Run: headless pygame with SDL's dummy video driver; simulated clock (each Clock.tick advances the game by its frame time, no real sleeping); random seed 0; keys injected as events and as key.get_pressed() state; no mouse input.
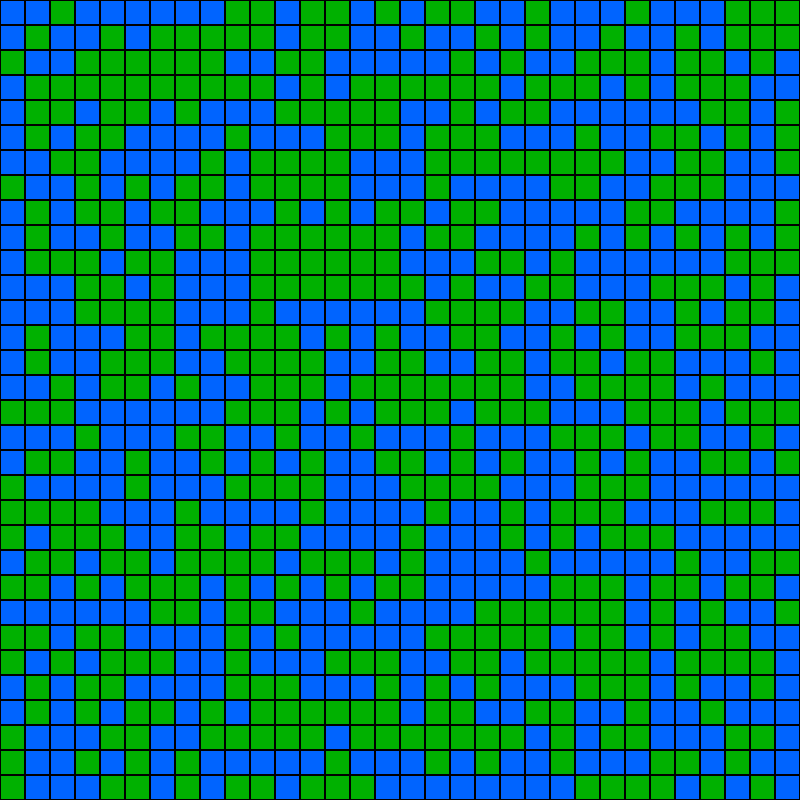
Frame 1 of 4 · flips 1–60 · no input
Frame 2 of 4 · flips 61–180 · tapped SPACE, RETURN · held RIGHT (→), D · screen unchanged from frame 1, image omitted
Frame 3 of 4 · flips 181–300 · held DOWN (↓), S · screen unchanged from frame 2, image omitted
Frame 4 of 4 · flips 301–420 · held LEFT (←), A, UP (↑), W · screen unchanged from frame 3, image omitted

The pygame program that drew these frames:

import random
import pygame as pg
import sys
import os

def draw_champ_n_goal(screen, cost_grid):
    red = (255, 0, 0)
    blue = (0, 0, 255)

def restart():
    python = sys.executable
    os.execl(python, python, *sys.argv)
def draw_tiles(screen, cost_grid):
    width = screen.get_width()
    height = screen.get_height()
    box_size = (25, 25)

    font = pg.font.Font(None, 35)

    for y in range(int(height/box_size[1])):
        for x in range(int(width/box_size[0])):
            box_pos = (x * box_size[0], y * box_size[1])

            # text = font.render(f"{cost_grid[y][x]}", True, (0, 0, 0))
            # _, _, text_w, text_h = text.get_rect()
            # text_x = ((box_pos[0] + box_size[0] / 2) - text_w / 2)
            # text_y = ((box_pos[1] + box_size[1] / 2) - text_h / 2)
            # text_pos = (text_x, text_y)
            # screen.blit(text, text_pos)
            if cost_grid[y][x] == 0:
                pg.draw.rect(screen, (0,177,0), (box_pos, box_size))
            elif cost_grid[y][x] == 1:
                pg.draw.rect(screen, (0, 100, 255), (box_pos, box_size))
            pg.draw.rect(screen, (0, 0, 0), (box_pos, box_size), 1)
def cost_grid(screen):
    width = screen.get_width()
    height = screen.get_height()
    box_size = (25, 25)
    box_list = []
    for y in range(int(height / box_size[1])):
        box_list.append([])
        for x in range(int(width / box_size[0])):
            box_list[y].append(random.randint(0, 1))
    return box_list
def main():
    pg.init()
    screen = pg.display.set_mode((800, 800))
    white = (255, 255, 255)
    black = (0, 0, 0)
    screen.fill(white)
    grid = cost_grid(screen)
    draw_tiles(screen, grid)


    run_flag = True
    while run_flag:

        for event in pg.event.get():
            keys = pg.key.get_pressed()

            if keys[pg.K_r]:
                main()
            if event.type == pg.QUIT or keys[pg.K_ESCAPE]:
                run_flag = False


        pg.display.flip()
if __name__ == "__main__":
    main()
